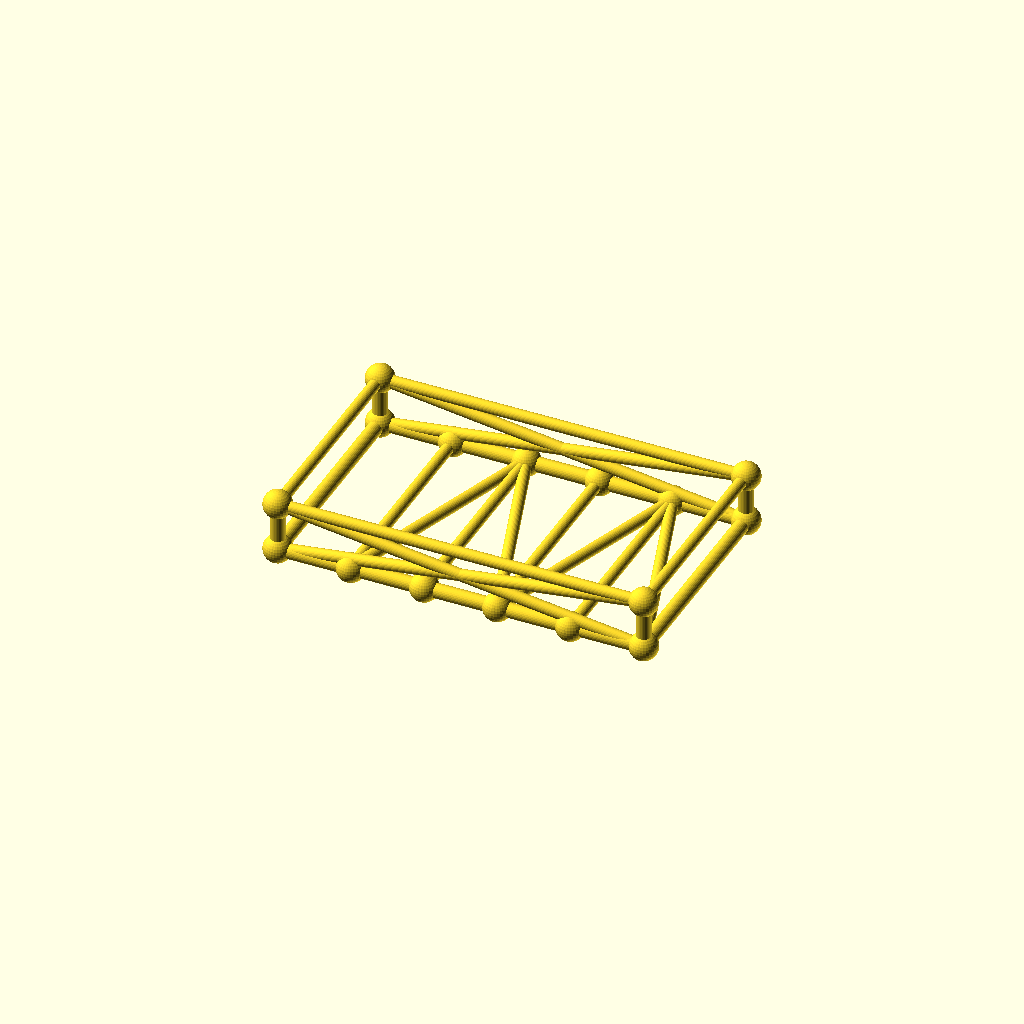
Cell 1: the model at its default parameters.
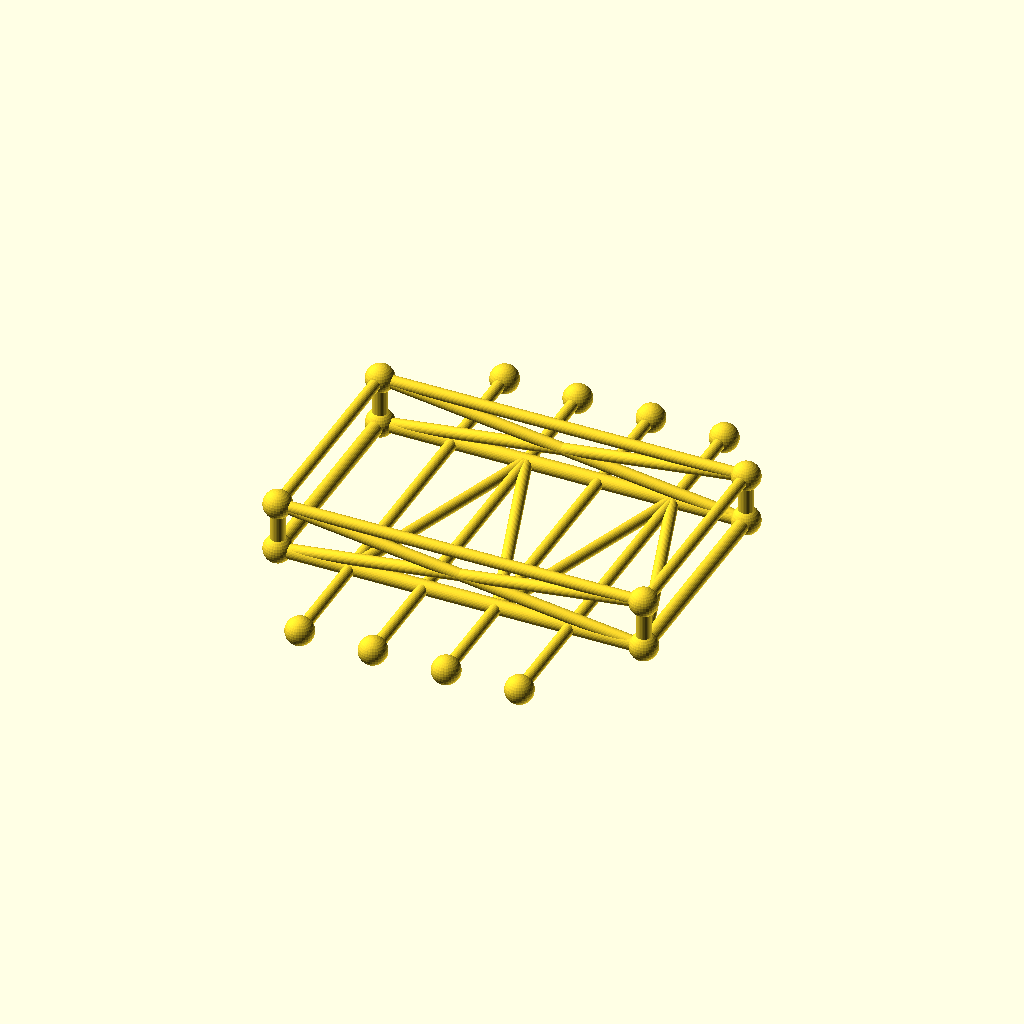
Cell 2: frame_w = 180 (everything else at default).
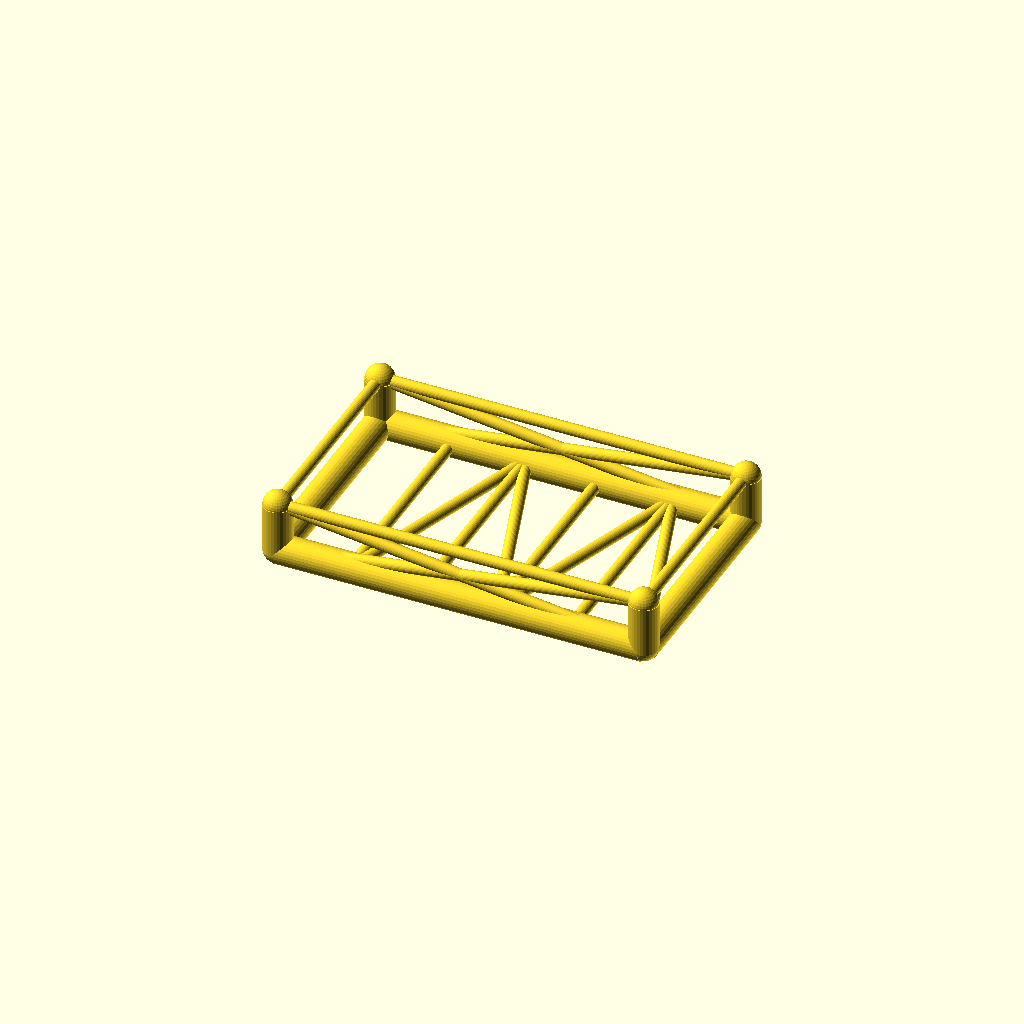
Cell 3 — chord_r set to 6, the other parameters unchanged.
One fixed orthographic camera (rotation 55°, 0°, 25°; colour scheme Cornfield) for every cell.
The OpenSCAD source (optional_data/data/gen3/chassisframes/part_0091.scad):
$fn = 32;

// ----------------------------------------------------------------------
// Chassis frame: 150 x 90 mm, 20 mm tall, 4 cross members
// ----------------------------------------------------------------------

// --- parameters (mm) ---
frame_l = 150;            // frame length, X
frame_w = 90;             // frame width, Y
frame_h = 20;             // frame height, Z
crossings = 4;            // number of cross members
chord_r = 3;              // main tube radius
diag_r = 2.4;             // brace radius
joint_r = 5.76;           // joint ball radius

cross_x = [-45, -15, 15, 45];
floor_nodes = [[-45, -45, 0], [-15, 45, 0], [15, -45, 0], [45, 45, 0]];
bottom = [[-75, -45, 0], [75, -45, 0], [75, 45, 0], [-75, 45, 0]];
top = [[-75, -45, 20], [75, -45, 20], [75, 45, 20], [-75, 45, 20]];

module member(a, b, r) {
  /* rod: cylinder from joint a to joint b */
  d = b - a;
  length = norm(d);
  translate(a) rotate([0, acos(d[2] / length), atan2(d[1], d[0])])
    cylinder(h = length, r = r);
}

module joint(p, r) {
  /* ball at the joint centre */
  translate(p) sphere(r = r);
}

/* bottom rails, one member per side */
member(bottom[0], bottom[1], chord_r);
member(bottom[1], bottom[2], chord_r);
member(bottom[2], bottom[3], chord_r);
member(bottom[3], bottom[0], chord_r);
/* cross members */
for (i = [0 : crossings - 1]) {
  member([cross_x[i], -frame_w / 2, 0], [cross_x[i], frame_w / 2, 0], diag_r);
}
/* floor zig-zag brace between the cross member ends */
member(bottom[0], floor_nodes[0], diag_r);
for (i = [0 : crossings - 2]) member(floor_nodes[i], floor_nodes[i + 1], diag_r);
member(floor_nodes[crossings - 1], bottom[1], diag_r);
/* corner posts and top ring */
for (c = [0 : 3]) member(bottom[c], top[c], chord_r);
member(top[0], top[1], diag_r);
member(top[1], top[2], diag_r);
member(top[2], top[3], diag_r);
member(top[3], top[0], diag_r);
/* face crosses on the two long sides */
member(bottom[0], top[1], diag_r);
member(top[0], bottom[1], diag_r);
member(bottom[3], top[2], diag_r);
member(top[3], bottom[2], diag_r);
/* joint balls */
for (c = [0 : 3]) joint(bottom[c], joint_r);
for (c = [0 : 3]) joint(top[c], joint_r);
for (i = [0 : crossings - 1]) joint([cross_x[i], -frame_w / 2, 0], joint_r);
for (i = [0 : crossings - 1]) joint([cross_x[i], frame_w / 2, 0], joint_r);
Parameter table extracted from the source (name, type, default, range or options):
frame_l: number, default 150
frame_w: number, default 90
frame_h: number, default 20
crossings: number, default 4
chord_r: number, default 3
diag_r: number, default 2.4
joint_r: number, default 5.76
cross_x: vector, default [-45, -15, 15, 45]
